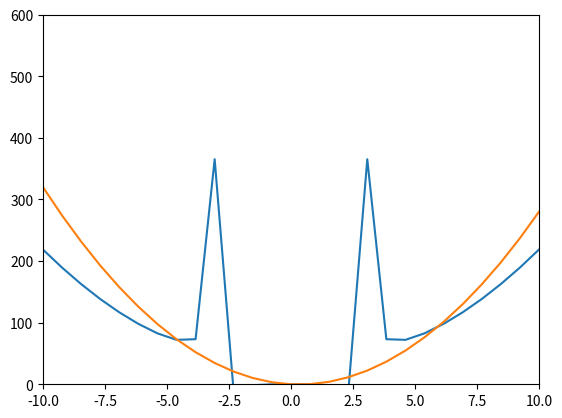

Reproduce this figure in Python.
# Vẽ đồ thị hàm số bất kỳ và tìm xem phương trình f(x) = g(x) có bao nhiêu nghiệm
import matplotlib.pyplot as plt
import numpy as np
from math import *

def f(x):
    return (2*x**4 - x**2 +1)/(x**2 - 9)
def g(x1):
    return 3*x1**2 - 2*x1
     
def Main():
     abc =  np.linspace(-10,20,40)
     y = f(abc) 
     y1 = g(abc)
     plt.plot(abc,y)
     plt.plot(abc,y1)
     plt.xlim(-10,10)
     plt.ylim(0,600)
     plt.show()

Main()